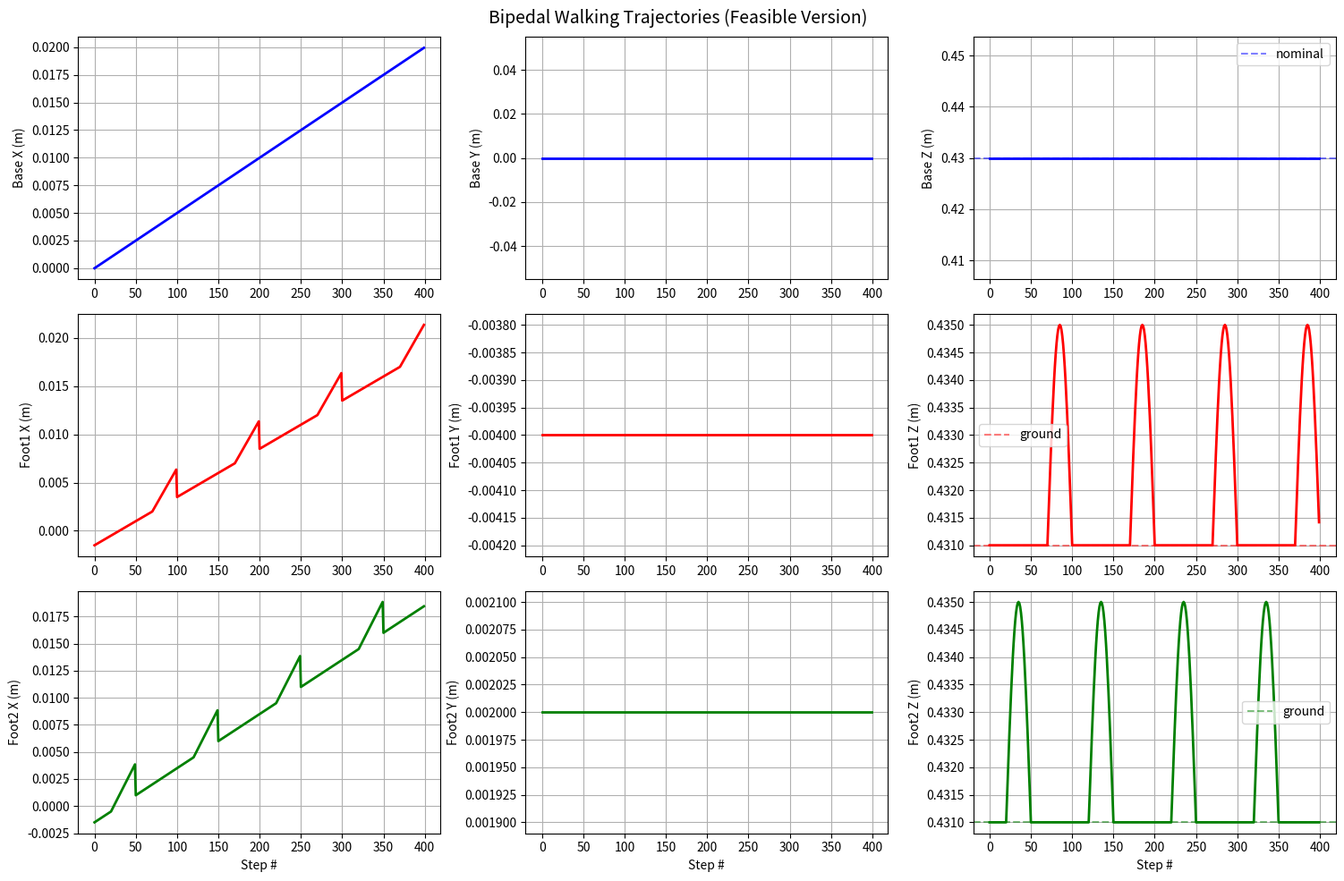

This figure's Python source:
#!/usr/bin/env python3
"""
Generate walking trajectories - BASE + FEET in WORLD coordinates

Key: Base moves forward CONTINUOUSLY. Feet plant at discrete positions.
"""

import numpy as np
import matplotlib.pyplot as plt
from pathlib import Path

print("="*80)
print("BIPEDAL WALKING TRAJECTORY GENERATOR - WORLD COORDINATES")
print("="*80)

stride_length = 0.005   # 5mm forward per cycle
cycle_steps = 100       
stance_fraction = 0.70  # 70% stance, 30% swing (more stable walking)
swing_clearance = 0.004 # 4mm clearance (smaller, smoother)
hip_height = 0.43       # Higher hip to reach ground with feet

left_foot_offset_y = -0.004   
right_foot_offset_y = 0.002   
foot_ground_z = 0.431         # Slightly higher than actual ground
foot_swing_z = 0.431 + 0.008  # Height during swing (ground + clearance)

num_cycles = 4
num_steps = cycle_steps * num_cycles

print(f"\nTrajectory Parameters:")
print(f"  Stride length: {stride_length*1000:.1f} mm")
print(f"  Cycle steps: {cycle_steps}")
print(f"  Stance fraction: {stance_fraction:.2f}")
print(f"  Swing clearance: {swing_clearance*1000:.1f} mm")
print(f"  Hip height: {hip_height*1000:.1f} mm")
print(f"  Foot ground Z: {foot_ground_z*1000:.1f} mm")
print(f"  Foot swing Z: {foot_swing_z*1000:.1f} mm")
print(f"  Total steps: {num_steps}")

# ============================================================================
# BASE TRAJECTORY - moves forward continuously
# ============================================================================

print("\nGenerating base trajectory...")

base_trajectory = np.zeros((num_steps, 3))

for step in range(num_steps):
    # Base moves forward gradually
    base_trajectory[step, 0] = (step / num_steps) * stride_length * num_cycles
    base_trajectory[step, 1] = 0.0
    base_trajectory[step, 2] = hip_height

print(f"  Base X range: [{base_trajectory[:,0].min():.4f}, {base_trajectory[:,0].max():.4f}]")
print(f"  Base Y range: [{base_trajectory[:,1].min():.4f}, {base_trajectory[:,1].max():.4f}]")
print(f"  Base Z range: [{base_trajectory[:,2].min():.4f}, {base_trajectory[:,2].max():.4f}]")

# ============================================================================
# FOOT TRAJECTORIES - IN WORLD COORDINATES (feet plant ahead of base)
# ============================================================================

print("\nGenerating left foot trajectory (world coordinates)...")

foot1_trajectory = np.zeros((num_steps, 3))

for step in range(num_steps):
    # Base position at this step
    base_x = (step / num_steps) * stride_length * num_cycles
    
    t = (step % cycle_steps) / cycle_steps
    
    if t < stance_fraction:
        # STANCE: foot planted on ground
        # Keep foot at a fixed X position (trailing behind body)
        foot1_trajectory[step, 0] = base_x - stride_length * 0.3
        foot1_trajectory[step, 1] = left_foot_offset_y  # Fixed Y offset
        foot1_trajectory[step, 2] = foot_ground_z
    else:
        # SWING: lift foot and swing forward
        t_swing = (t - stance_fraction) / (1.0 - stance_fraction)
        
        # Simple forward swing: from current position to ahead of base
        swing_start_x = base_x - stride_length * 0.3
        swing_end_x = base_x + stride_length * 0.3
        
        swing_x = swing_start_x + (swing_end_x - swing_start_x) * t_swing
        
        # Parabolic lift during swing
        swing_height = foot_ground_z + swing_clearance * np.sin(np.pi * t_swing)
        
        foot1_trajectory[step, 0] = swing_x
        foot1_trajectory[step, 1] = left_foot_offset_y  # Keep Y fixed
        foot1_trajectory[step, 2] = swing_height

print(f"  Foot1 X range (world): [{foot1_trajectory[:,0].min():.4f}, {foot1_trajectory[:,0].max():.4f}]")
print(f"  Foot1 Y range (world): [{foot1_trajectory[:,1].min():.4f}, {foot1_trajectory[:,1].max():.4f}]")
print(f"  Foot1 Z range (world): [{foot1_trajectory[:,2].min():.4f}, {foot1_trajectory[:,2].max():.4f}]")

print("\nGenerating right foot trajectory (world coordinates)...")

foot2_trajectory = np.zeros((num_steps, 3))

for step in range(num_steps):
    # Base position at this step
    base_x = (step / num_steps) * stride_length * num_cycles
    
    t = (step % cycle_steps) / cycle_steps
    
    # 180-degree out of phase: foot2 swings when foot1 stands, stands when foot1 swings
    t_phase = (t + 0.5) % 1.0
    
    if t_phase < stance_fraction:
        # STANCE: foot planted on ground
        # Keep foot at a fixed X position (trailing behind body)
        foot2_trajectory[step, 0] = base_x - stride_length * 0.3
        foot2_trajectory[step, 1] = right_foot_offset_y  # Fixed Y offset
        foot2_trajectory[step, 2] = foot_ground_z
    else:
        # SWING: lift foot and swing forward
        t_swing = (t_phase - stance_fraction) / (1.0 - stance_fraction)
        
        # Simple forward swing: from current position to ahead of base
        swing_start_x = base_x - stride_length * 0.3
        swing_end_x = base_x + stride_length * 0.3
        
        swing_x = swing_start_x + (swing_end_x - swing_start_x) * t_swing
        
        # Parabolic lift during swing
        swing_height = foot_ground_z + swing_clearance * np.sin(np.pi * t_swing)
        
        foot2_trajectory[step, 0] = swing_x
        foot2_trajectory[step, 1] = right_foot_offset_y  # Keep Y fixed
        foot2_trajectory[step, 2] = swing_height

print(f"  Foot2 X range (world): [{foot2_trajectory[:,0].min():.4f}, {foot2_trajectory[:,0].max():.4f}]")
print(f"  Foot2 Y range (world): [{foot2_trajectory[:,1].min():.4f}, {foot2_trajectory[:,1].max():.4f}]")
print(f"  Foot2 Z range (world): [{foot2_trajectory[:,2].min():.4f}, {foot2_trajectory[:,2].max():.4f}]")

# ============================================================================
# VALIDATION
# ============================================================================

print("\nValidating trajectories...")

# Check smoothness (limited acceleration)
base_vel = np.linalg.norm(np.diff(base_trajectory, axis=0), axis=1)
foot1_vel = np.linalg.norm(np.diff(foot1_trajectory, axis=0), axis=1)
foot2_vel = np.linalg.norm(np.diff(foot2_trajectory, axis=0), axis=1)

print(f"  Base velocity (max): {base_vel.max():.6f} m/step")
print(f"  Foot1 velocity (max): {foot1_vel.max():.6f} m/step")
print(f"  Foot2 velocity (max): {foot2_vel.max():.6f} m/step")

# Check contact (feet should touch ground during stance)
ground_z = 0.41  # Approximate ground level
foot1_contact = foot1_trajectory[:, 2] <= ground_z + 0.001
foot2_contact = foot2_trajectory[:, 2] <= ground_z + 0.001

print(f"  Foot1 ground contact steps: {foot1_contact.sum()} / {len(foot1_contact)}")
print(f"  Foot2 ground contact steps: {foot2_contact.sum()} / {len(foot2_contact)}")

# ============================================================================
# SAVE TRAJECTORIES
# ============================================================================

print("\nSaving trajectories...")
np.save("base_trajectory.npy", base_trajectory)
np.save("foot1_trajectory.npy", foot1_trajectory)
np.save("foot2_trajectory.npy", foot2_trajectory)
print("  [OK] Saved base_trajectory.npy")
print("  [OK] Saved foot1_trajectory.npy")
print("  [OK] Saved foot2_trajectory.npy")

# ============================================================================
# VISUALIZATION
# ============================================================================

print("\nGenerating plots...")

fig, axes = plt.subplots(3, 3, figsize=(15, 10))
fig.suptitle("Bipedal Walking Trajectories (Feasible Version)", fontsize=14)

# Base trajectory
axes[0, 0].plot(base_trajectory[:, 0], 'b-', linewidth=2)
axes[0, 0].set_ylabel("Base X (m)")
axes[0, 0].grid(True)

axes[0, 1].plot(base_trajectory[:, 1], 'b-', linewidth=2)
axes[0, 1].set_ylabel("Base Y (m)")
axes[0, 1].grid(True)

axes[0, 2].plot(base_trajectory[:, 2], 'b-', linewidth=2)
axes[0, 2].set_ylabel("Base Z (m)")
axes[0, 2].grid(True)
axes[0, 2].axhline(y=hip_height, color='b', linestyle='--', alpha=0.5, label='nominal')
axes[0, 2].legend()

# Foot 1 trajectory
axes[1, 0].plot(foot1_trajectory[:, 0], 'r-', linewidth=2)
axes[1, 0].set_ylabel("Foot1 X (m)")
axes[1, 0].grid(True)

axes[1, 1].plot(foot1_trajectory[:, 1], 'r-', linewidth=2)
axes[1, 1].set_ylabel("Foot1 Y (m)")
axes[1, 1].grid(True)

axes[1, 2].plot(foot1_trajectory[:, 2], 'r-', linewidth=2)
axes[1, 2].set_ylabel("Foot1 Z (m)")
axes[1, 2].grid(True)
axes[1, 2].axhline(y=foot_ground_z, color='r', linestyle='--', alpha=0.5, label='ground')
axes[1, 2].legend()

# Foot 2 trajectory
axes[2, 0].plot(foot2_trajectory[:, 0], 'g-', linewidth=2)
axes[2, 0].set_ylabel("Foot2 X (m)")
axes[2, 0].set_xlabel("Step #")
axes[2, 0].grid(True)

axes[2, 1].plot(foot2_trajectory[:, 1], 'g-', linewidth=2)
axes[2, 1].set_ylabel("Foot2 Y (m)")
axes[2, 1].set_xlabel("Step #")
axes[2, 1].grid(True)

axes[2, 2].plot(foot2_trajectory[:, 2], 'g-', linewidth=2)
axes[2, 2].set_ylabel("Foot2 Z (m)")
axes[2, 2].set_xlabel("Step #")
axes[2, 2].grid(True)
axes[2, 2].axhline(y=foot_ground_z, color='g', linestyle='--', alpha=0.5, label='ground')
axes[2, 2].legend()

plt.tight_layout()
plt.savefig("walking_trajectories_feasible.png", dpi=150, bbox_inches='tight')
print("  [OK] Saved walking_trajectories_feasible.png")
plt.close()

print("\n" + "="*80)
print("Trajectory generation complete!")
print("="*80)
